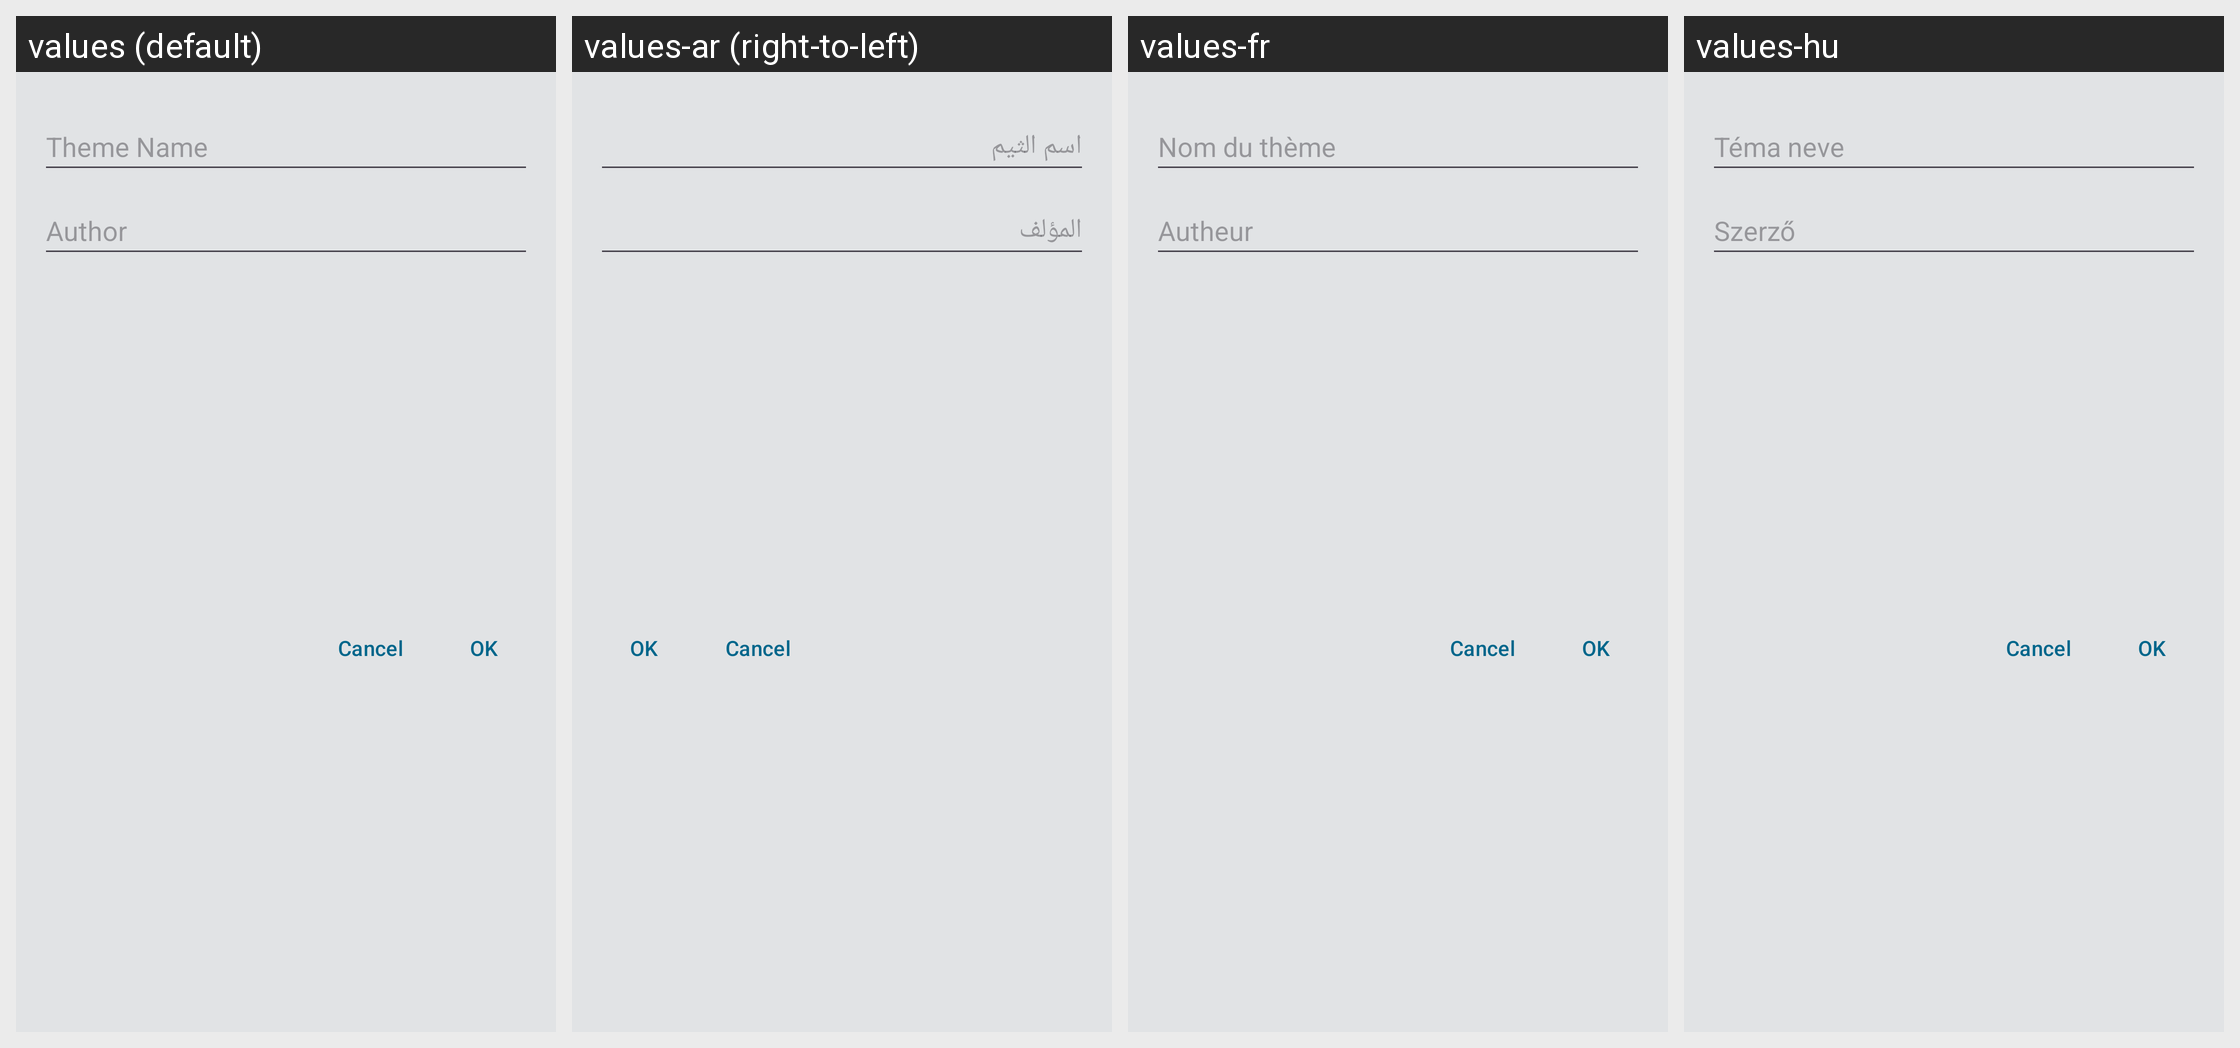

Here is an Android app screen in its default locale and in the app's own translations. Write out the translated-string differences for the strings that appear on this screen.
Android screen res/layout/share_popup.xml rendered under 4 locales, left to right: values (default), values-ar (right-to-left), values-fr, values-hu. Device: Nexus 5 (rendered at 1080×1920; each locale shown at half size, 540×960, under a caption strip naming it); theme Theme.RboardThemeCreator.
Strings drawn on this screen, with the default value and each locale's value (text and hints the layout hard-codes, and strings that could not be matched under every locale, appear in the picture but are not listed):

name
  values: Theme Name
  values-ar: اسم الثيم
  values-fr: Nom du thème
  values-hu: Téma neve

author
  values: Author
  values-ar: المؤلف
  values-fr: Autheur
  values-hu: Szerző
